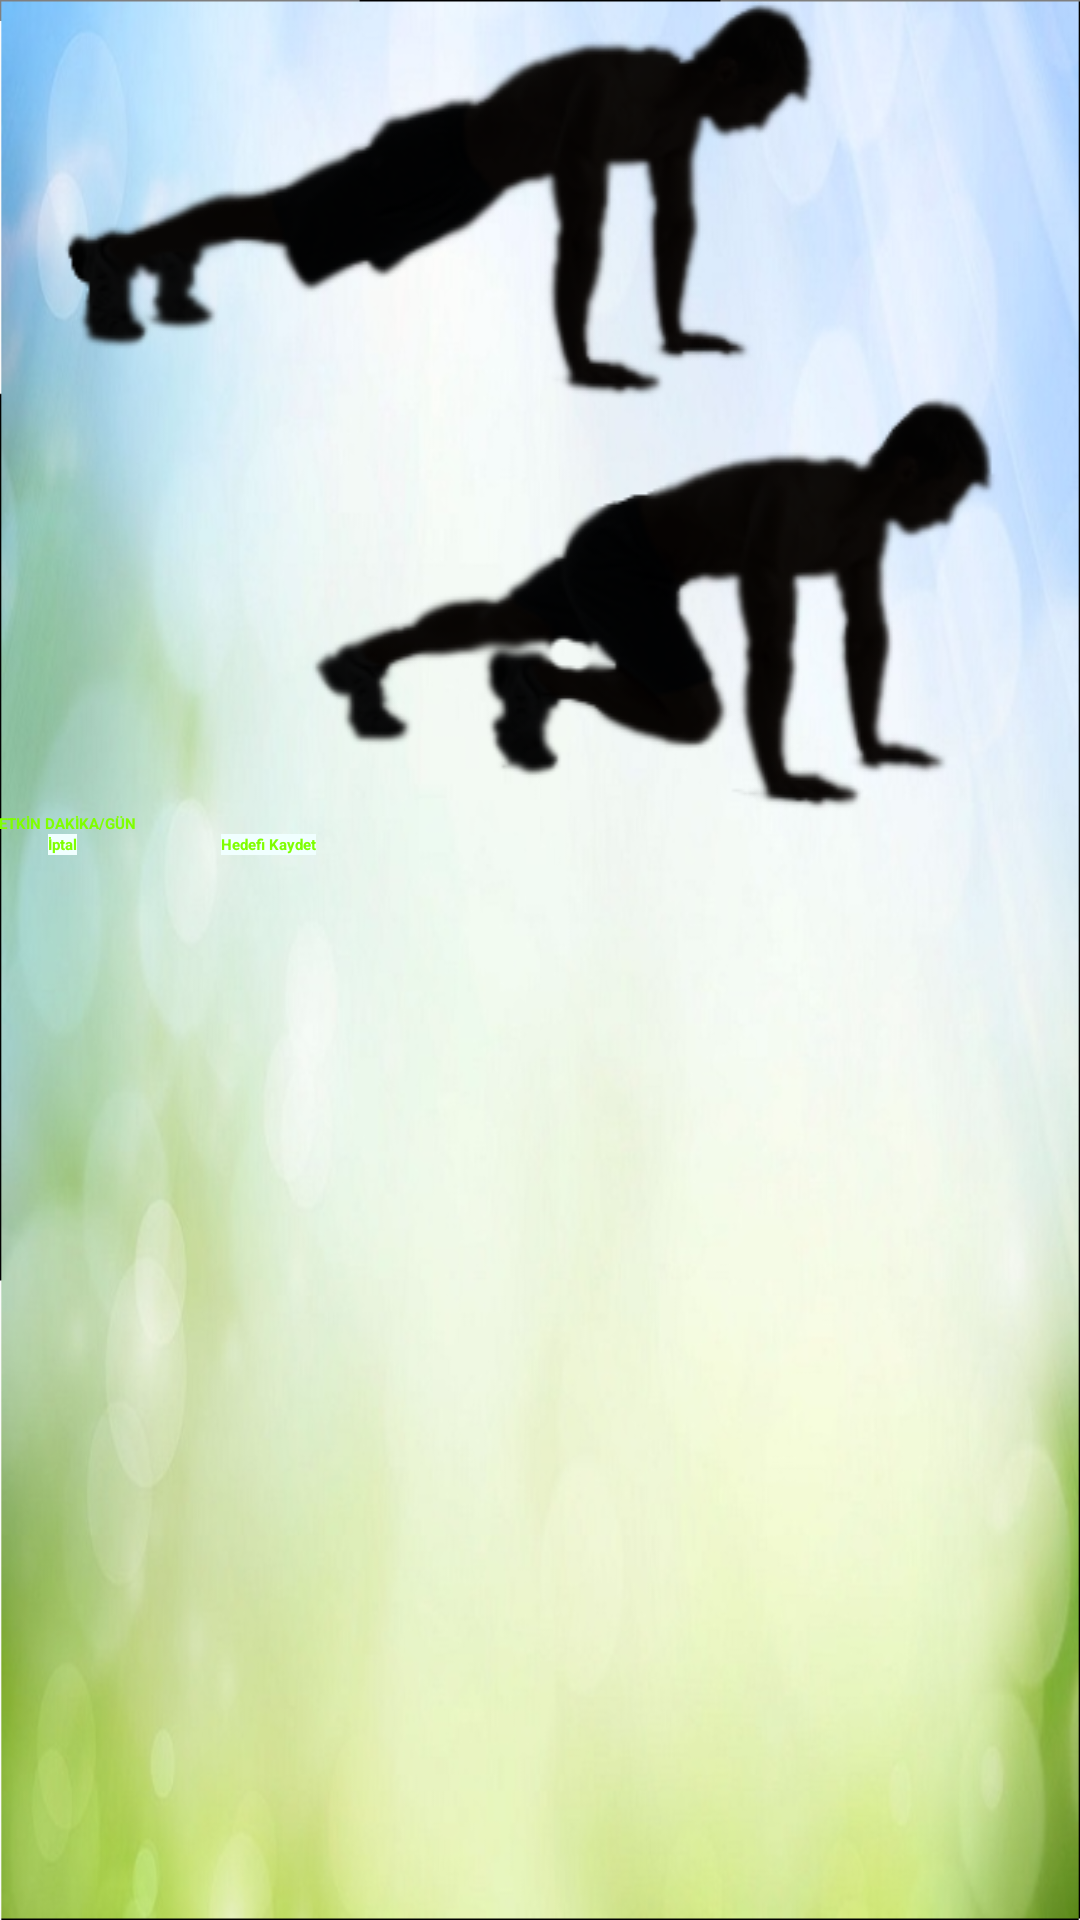

Produce the Android XML layout that renders to this screen, including the resource entries it uses.
<!-- AndroidManifest.xml: application theme AppTheme.PopupOverlay -->
<!-- res/layout/activity_hedef_ayrintilari_goster.xml -->
<?xml version="1.0" encoding="utf-8"?>
<android.support.design.widget.CoordinatorLayout xmlns:android="http://schemas.android.com/apk/res/android"
    xmlns:app="http://schemas.android.com/apk/res-auto"
    xmlns:tools="http://schemas.android.com/tools"
    android:layout_width="match_parent"
    android:layout_height="match_parent"
    android:fitsSystemWindows="true"
    tools:context="com.example.muslu.saglikasistani.hedefAyrintilariGoster">

    <android.support.design.widget.AppBarLayout
        android:layout_width="match_parent"
        android:layout_height="wrap_content"
        android:theme="@style/AppTheme.AppBarOverlay">

        <android.support.v7.widget.Toolbar
            android:id="@+id/toolbar"
            android:layout_width="match_parent"
            android:layout_height="?attr/actionBarSize"
            android:background="?attr/colorPrimary"/>

    </android.support.design.widget.AppBarLayout>

    <include layout="@layout/content_hedef_ayrintilari_goster" />

</android.support.design.widget.CoordinatorLayout>
<!-- res/layout/content_hedef_ayrintilari_goster.xml (included above) -->
<?xml version="1.0" encoding="utf-8"?>
<RelativeLayout xmlns:android="http://schemas.android.com/apk/res/android"
    xmlns:app="http://schemas.android.com/apk/res-auto"
    xmlns:tools="http://schemas.android.com/tools"
    android:layout_width="match_parent"
    android:layout_height="match_parent"
    android:paddingBottom="@dimen/activity_vertical_margin"
    android:paddingLeft="@dimen/activity_horizontal_margin"
    android:paddingRight="@dimen/activity_horizontal_margin"
    android:paddingTop="@dimen/activity_vertical_margin"
    app:layout_behavior="@string/appbar_scrolling_view_behavior"
    tools:context="com.example.muslu.saglikasistani.hedefAyrintilariGoster"
    tools:showIn="@layout/activity_hedef_ayrintilari_goster"
    android:background="@drawable/background"
    >

    <ImageView
        android:layout_width="wrap_content"
        android:layout_height="wrap_content"
        android:id="@+id/imageView11"
        android:layout_alignParentLeft="true"
        android:layout_alignParentStart="true"
        android:background="@drawable/hedefgoster" />

    <TextView
        android:layout_width="wrap_content"
        android:layout_height="wrap_content"
        android:text="ETKİN DAKİKA/GÜN"
        android:id="@+id/textView40"
        android:layout_below="@+id/imageView11"
        android:layout_alignParentLeft="true"
        android:layout_alignParentStart="true"
        android:textColor="@color/Chartreuse"
        android:textStyle="bold"
        android:layout_centerHorizontal="true"
        android:layout_alignParentBottom="false" />

    <EditText
        android:layout_width="wrap_content"
        android:layout_height="wrap_content"
        android:inputType="date"
        android:ems="10"
        android:id="@+id/editText4"
        android:layout_below="@+id/imageView11"
        android:layout_toRightOf="@+id/textView40"
        android:layout_toEndOf="@+id/textView40" />

    <Button
        android:layout_width="wrap_content"
        android:layout_height="wrap_content"
        android:text="Hedefi Kaydet"
        android:id="@+id/hedefKaydet_id"
        android:layout_below="@+id/editText4"
        android:layout_alignRight="@+id/editText4"
        android:layout_alignEnd="@+id/editText4"
        android:textStyle="bold"
        android:background="@color/Azure"
        android:textColor="@color/Chartreuse"
        android:onClick="Tiklandi5"/>

    <Button
        android:layout_width="wrap_content"
        android:layout_height="wrap_content"
        android:text="İptal"
        android:id="@+id/hedefIptal_id"
        android:onClick="Tiklandi5"
        android:layout_alignTop="@+id/hedefKaydet_id"
        android:layout_toLeftOf="@+id/hedefKaydet_id"
        android:layout_toStartOf="@+id/hedefKaydet_id"
        android:layout_marginRight="48dp"
        android:layout_marginEnd="48dp"
        android:textStyle="bold"
        android:textColor="@color/Chartreuse"
        android:background="@color/Azure" />

</RelativeLayout>
<!-- resources referenced by this layout -->
<resources>
  <color name="Azure">#F0FFFF</color>
  <color name="Chartreuse">#7FFF00</color>
  <!-- drawable background: jpeg bitmap (drawable, 856995 bytes) -->
  <!-- drawable hedefgoster: png bitmap (drawable, 51295 bytes) -->
  <style name="AppTheme.AppBarOverlay" parent="ThemeOverlay.AppCompat.Dark.ActionBar" />
  <style name="AppTheme.PopupOverlay" parent="ThemeOverlay.AppCompat.Light" />
</resources>
